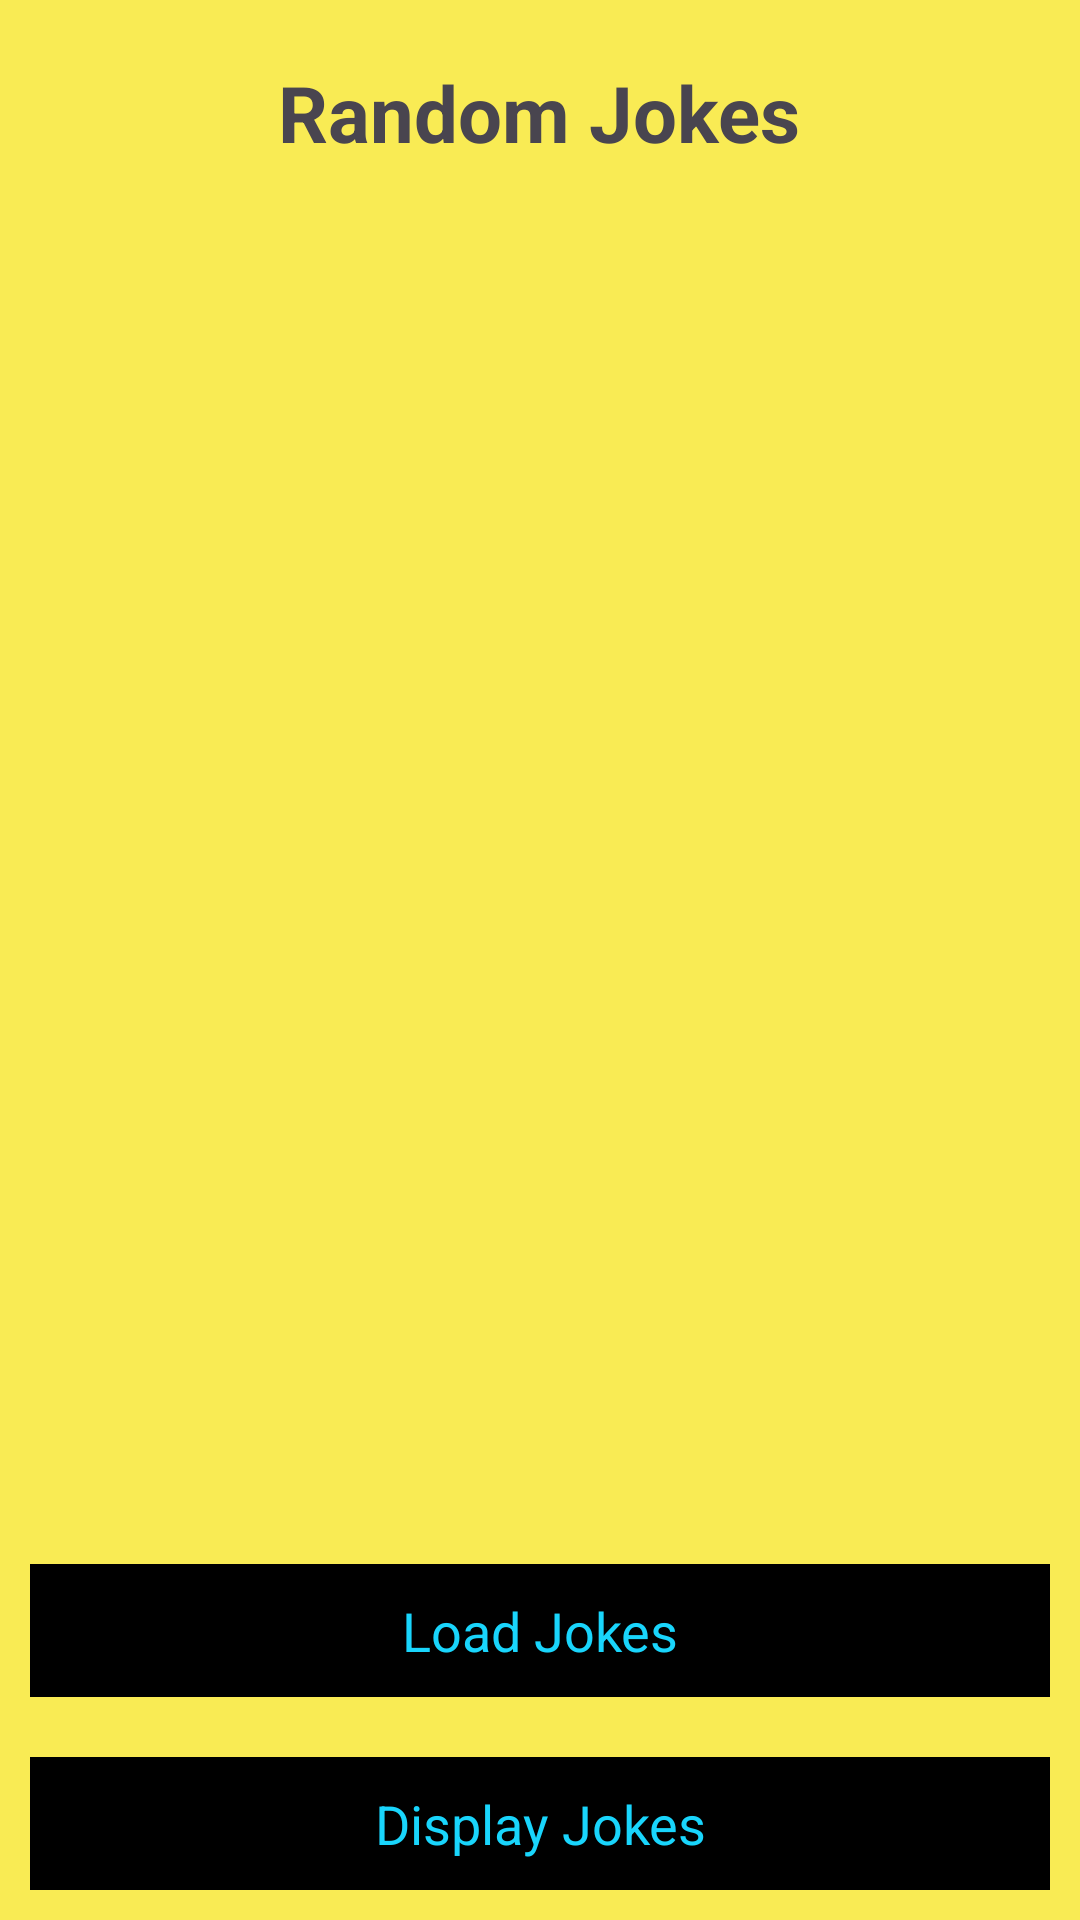

Here is an Android app screen rendered from its layout file. Give the layout XML and the strings, colors and styles it references.
<!-- AndroidManifest.xml: application theme Theme.Assignment2Ex21 -->
<!-- res/layout/activity_main.xml -->
<?xml version="1.0" encoding="utf-8"?>
<LinearLayout xmlns:android="http://schemas.android.com/apk/res/android"
    xmlns:app="http://schemas.android.com/apk/res-auto"
    xmlns:tools="http://schemas.android.com/tools"
    android:id="@+id/main"
    android:layout_width="match_parent"
    android:layout_height="match_parent"
    android:gravity="center"
    android:background="#B0F8E708"
    android:orientation="vertical"
    tools:context=".MainActivity">

    <TextView
        android:id="@+id/text"
        android:layout_width="wrap_content"
        android:layout_height="wrap_content"
        android:layout_margin="20dp"
        android:text="Random Jokes"
        android:textSize="26sp"
        android:textStyle="bold" />

    <androidx.recyclerview.widget.RecyclerView
        android:id="@+id/r_view"
        android:layout_width="match_parent"
        android:layout_height="wrap_content"
        android:layout_weight="1">
    </androidx.recyclerview.widget.RecyclerView>

    <TextView
        android:textColor="#19D5FC"
        android:background="#000"
        android:textSize="18sp"
        android:padding="10dp"
        android:gravity="center"
        android:layout_margin="10dp"
        android:id="@+id/load"
        android:layout_width="match_parent"
        android:layout_height="wrap_content"
        android:text="Load Jokes"
        />

    <TextView
        android:textColor="#19D5FC"
        android:background="#000"
        android:textSize="18sp"
        android:layout_margin="10dp"
        android:id="@+id/display"
        android:padding="10dp"
        android:gravity="center"
        android:layout_width="match_parent"
        android:layout_height="wrap_content"
        android:text="Display Jokes"
        />

</LinearLayout>
<!-- resources referenced by this layout -->
<resources>
  <style name="Theme.Assignment2Ex21" parent="Base.Theme.Assignment2Ex21" />
  <style name="Base.Theme.Assignment2Ex21" parent="Theme.Material3.DayNight.NoActionBar">
          
          
      </style>
</resources>
